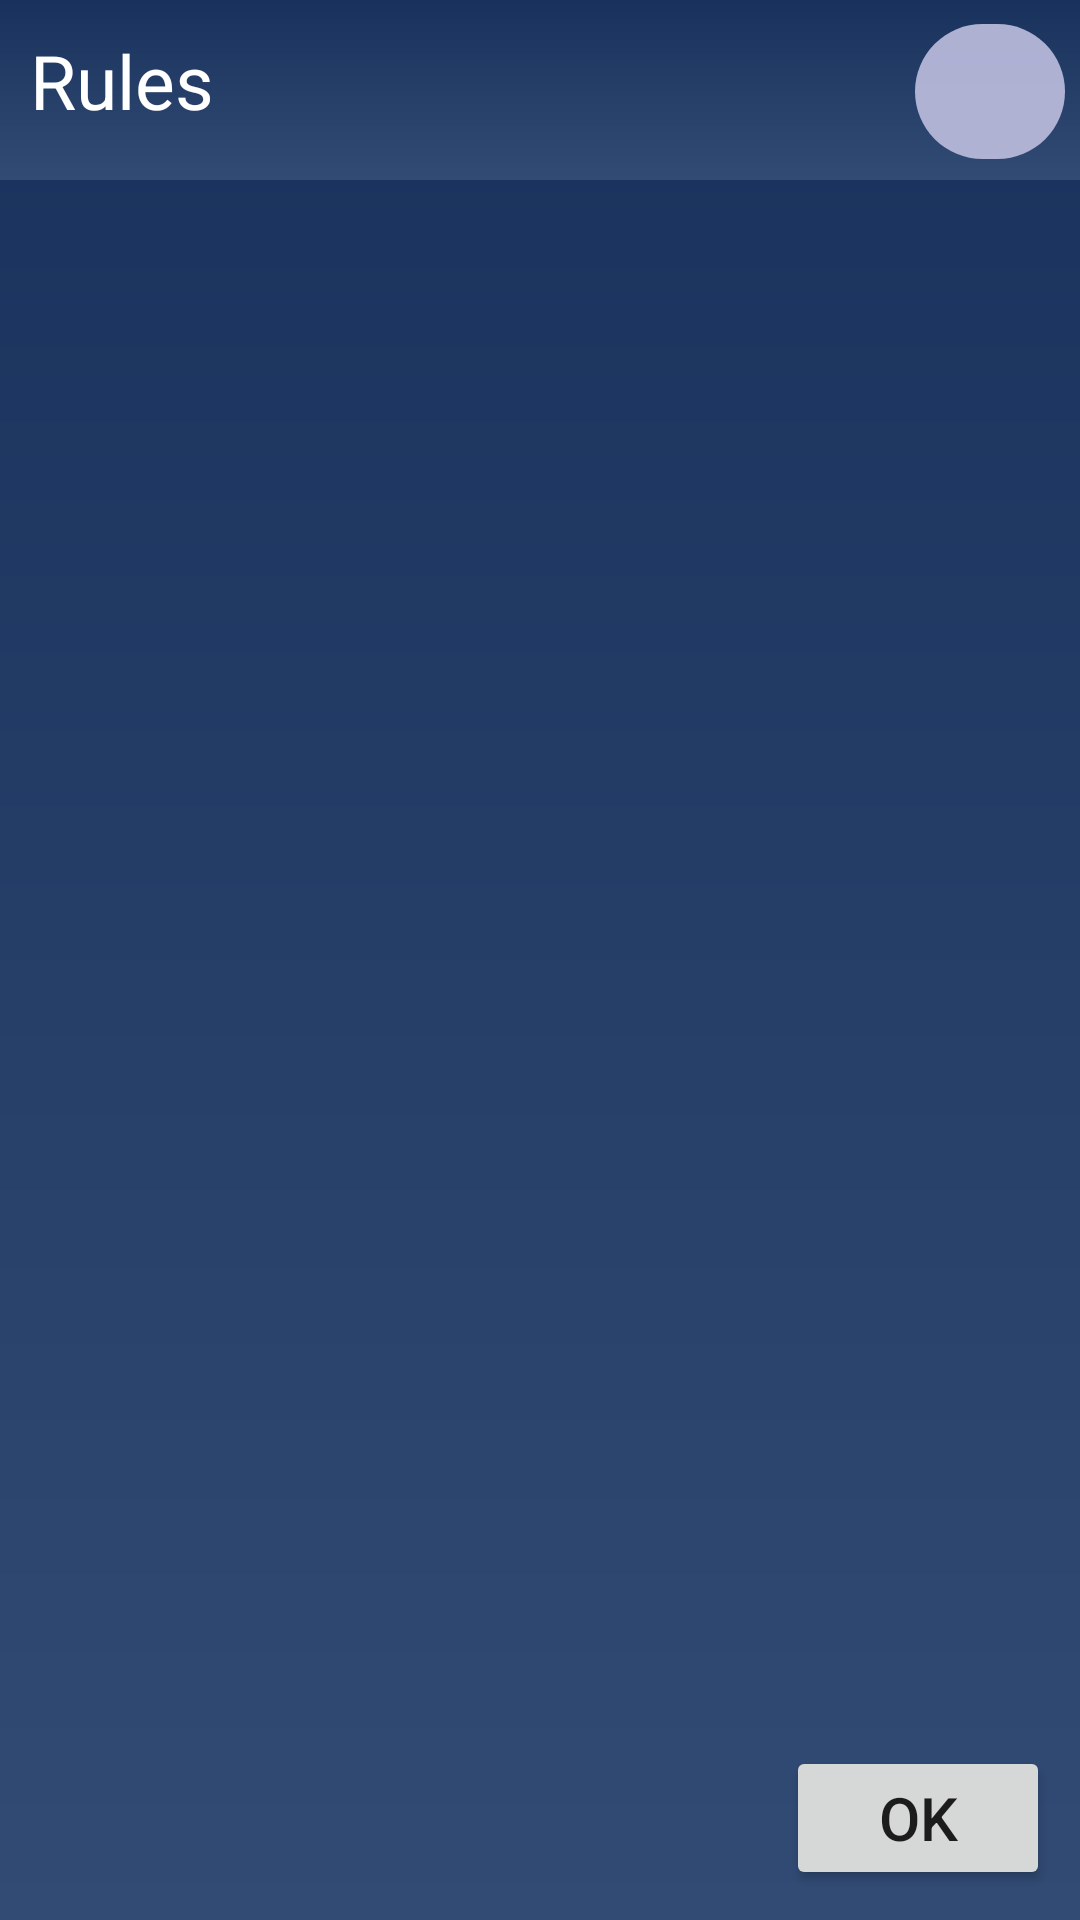

Write the Android layout XML for this screen, with the resource values it uses.
<!-- AndroidManifest.xml: application theme Theme.ESocietyManagement -->
<!-- res/layout/activity_main_rules.xml -->
<?xml version="1.0" encoding="utf-8"?>
<androidx.constraintlayout.widget.ConstraintLayout xmlns:android="http://schemas.android.com/apk/res/android"
    xmlns:app="http://schemas.android.com/apk/res-auto"
    xmlns:tools="http://schemas.android.com/tools"
    android:layout_width="match_parent"
    android:layout_height="match_parent"
    tools:context=".mainRules"
    android:background="@drawable/gradient">


    <LinearLayout
        android:id="@+id/title"
        app:layout_constraintTop_toTopOf="parent"
        android:background="@drawable/gradient"
        app:layout_constraintStart_toStartOf="parent"
        app:layout_constraintEnd_toEndOf="parent"
        android:layout_width="match_parent"
        android:layout_height="60dp">

        <TextView
            android:layout_weight="1"
            android:layout_width="match_parent"
            android:text="Rules"
            android:layout_marginStart="10dp"
            android:textSize="25sp"
            android:layout_marginTop="10dp"
            android:layout_marginEnd="10dp"
            android:textColor="@color/white"
            android:layout_height="wrap_content"/>

        <ImageButton
            android:id="@+id/addBtn"
            android:layout_marginTop="8dp"
            android:layout_marginEnd="5dp"
            android:src="@drawable/ic_baseline_add_24"
            android:background="@drawable/bg"
            android:backgroundTint="#E4C0C0E0"
            android:layout_width="50dp"
            android:layout_height="45dp"
            />

    </LinearLayout>

    <LinearLayout
        android:layout_width="match_parent"
        android:layout_height="wrap_content"
        app:layout_constraintTop_toBottomOf="@+id/title">
        <ScrollView
            android:layout_width="match_parent"
            android:background="@drawable/gradient"
            android:layout_height="wrap_content">
            <LinearLayout
                android:id="@+id/addlinear"
                android:layout_width="match_parent"
                android:layout_height="wrap_content"
                android:orientation="vertical">

            </LinearLayout>
        </ScrollView>

    </LinearLayout>

    <LinearLayout
        android:layout_width="wrap_content"
        android:layout_height="wrap_content"
        app:layout_constraintBottom_toBottomOf="parent"
        app:layout_constraintEnd_toEndOf="parent">

        <Button
            android:id="@+id/okBtn"
            android:layout_width="wrap_content"
            android:layout_height="wrap_content"
            android:text="Ok"
            android:textSize="20sp"
            android:layout_marginEnd="10dp"
            android:layout_marginBottom="10dp"/>
    </LinearLayout>



</androidx.constraintlayout.widget.ConstraintLayout>
<!-- resources referenced by this layout -->
<resources>
  <!-- drawable bg (drawable-v24) -->
  <?xml version="1.0" encoding="utf-8"?>
  <shape xmlns:android="http://schemas.android.com/apk/res/android">
  
  
      <solid android:color="#004879"/>
      <corners android:radius="500dp"/>
  </shape>
  <!-- drawable gradient (drawable) -->
  <?xml version="1.0" encoding="utf-8"?>
  <shape xmlns:android="http://schemas.android.com/apk/res/android">
  
      <gradient
          android:startColor="#18325D"
          android:angle="270"
          android:endColor="#324B74">
      </gradient>
  
  </shape>
  <style name="Theme.ESocietyManagement" parent="Theme.MaterialComponents.DayNight.NoActionBar">
          
          <item name="colorPrimary">@color/purple_500</item>
          <item name="colorPrimaryVariant">@color/purple_700</item>
          <item name="colorOnPrimary">@color/white</item>
          
          <item name="colorSecondary">@color/teal_200</item>
          <item name="colorSecondaryVariant">@color/teal_700</item>
          <item name="colorOnSecondary">@color/black</item>
          
          <item name="android:statusBarColor">#04288A</item>
          
      </style>
  <!-- not gathered from this repository: default colours our renderer supplied (Android Studio template values) -->
  <color name="purple_500">#FF6200EE</color>
  <color name="purple_700">#FF3700B3</color>
  <color name="teal_200">#FF03DAC5</color>
  <color name="teal_700">#FF018786</color>
  <color name="black">#FF000000</color>
  <color name="white">#FFFFFFFF</color>
</resources>
